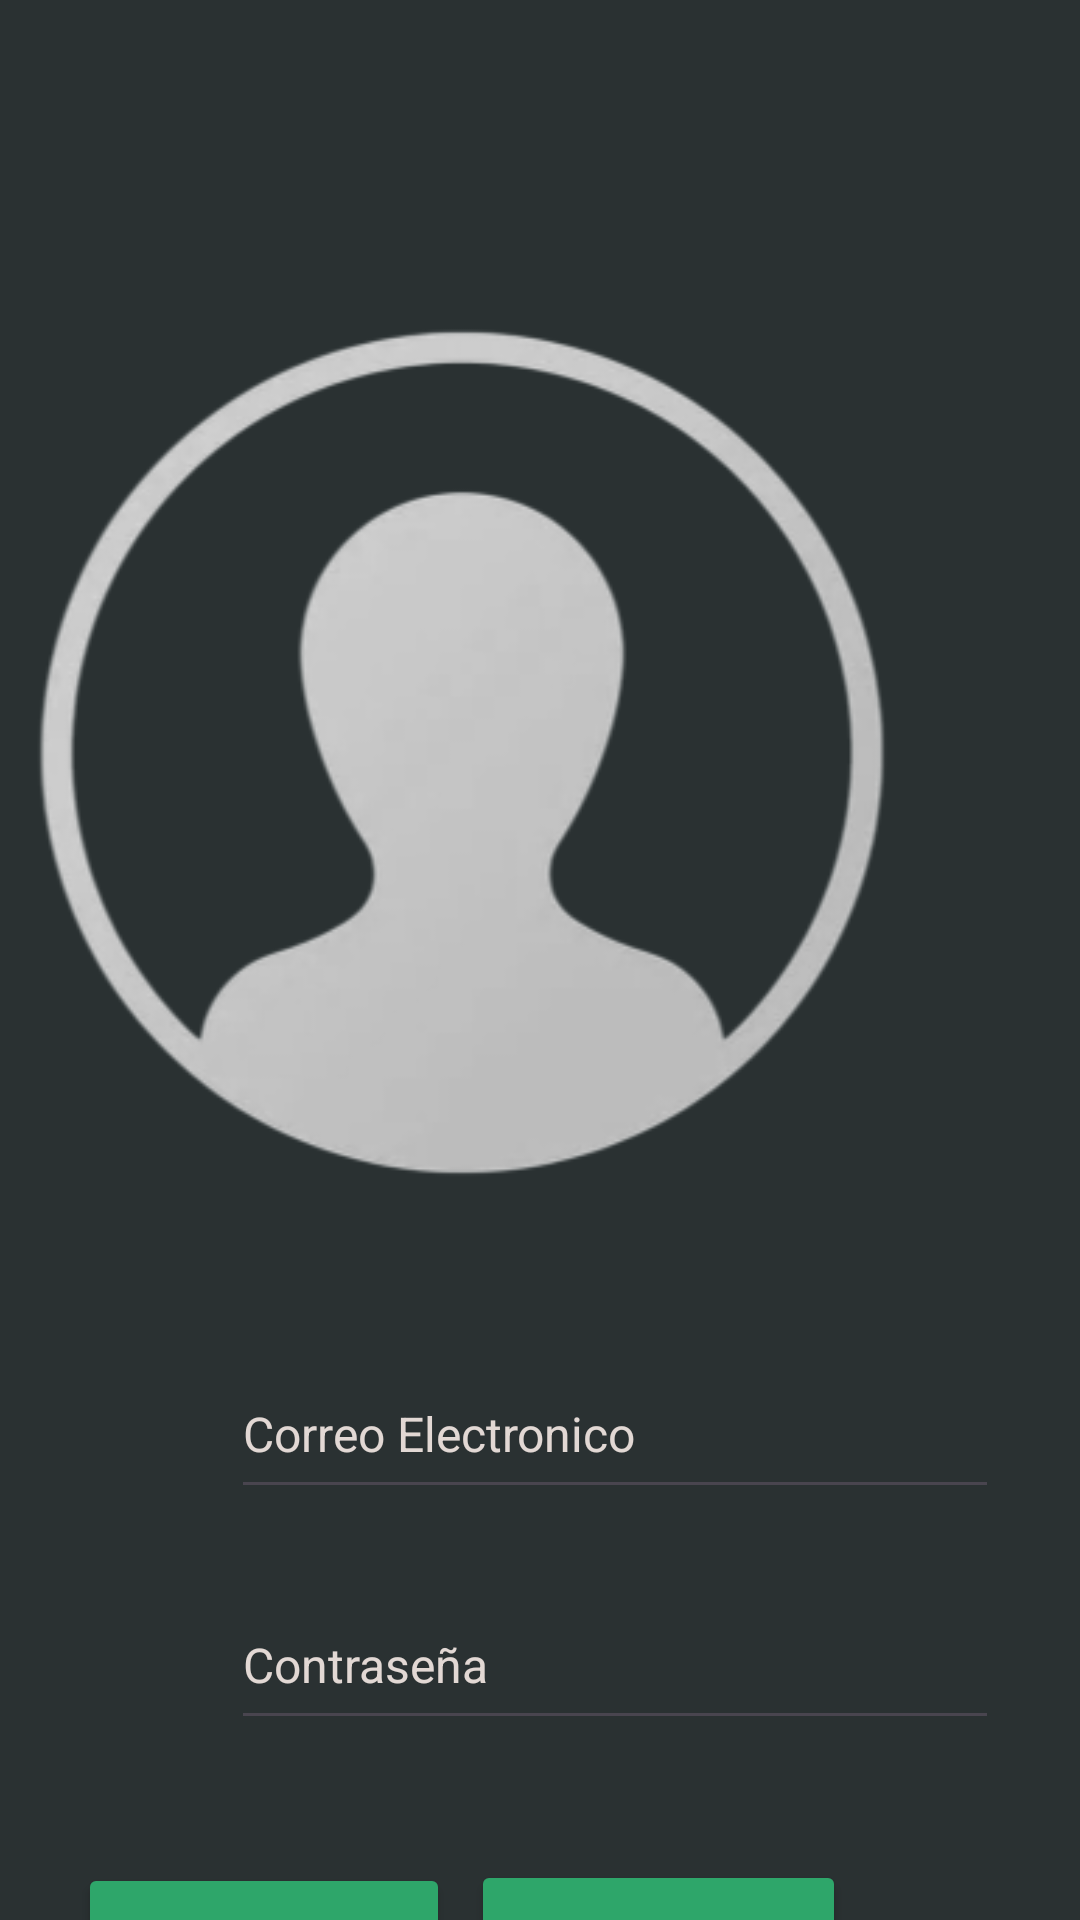

Produce the Android XML layout that renders to this screen, including the resource entries it uses.
<!-- AndroidManifest.xml: application theme Theme.ProyectoProgramacionV -->
<!-- res/layout/activity_main.xml -->
<?xml version="1.0" encoding="utf-8"?>
<androidx.constraintlayout.widget.ConstraintLayout xmlns:android="http://schemas.android.com/apk/res/android"
    xmlns:app="http://schemas.android.com/apk/res-auto"
    xmlns:tools="http://schemas.android.com/tools"
    android:id="@+id/main"
    android:layout_width="match_parent"
    android:layout_height="match_parent"
    android:background="#2a3132"
    tools:context=".MainActivity">

    <ImageButton
        android:id="@+id/btn_google_auth"
        android:layout_width="125dp"
        android:layout_height="55dp"
        android:layout_marginStart="151dp"
        android:layout_marginTop="22dp"
        android:layout_marginEnd="151dp"
        android:src="@drawable/googleg_standard_color_18"
        app:layout_constraintEnd_toEndOf="parent"
        app:layout_constraintStart_toStartOf="parent"
        app:layout_constraintTop_toBottomOf="@+id/btn_registrar" />

    <ImageView
        android:id="@+id/img_login"
        android:layout_width="295dp"
        android:layout_height="309dp"
        android:layout_marginTop="95dp"
        android:layout_marginEnd="58dp"
        app:layout_constraintEnd_toEndOf="parent"
        app:layout_constraintTop_toTopOf="parent"
        app:srcCompat="@drawable/avatar_photoroom" />

    <Button
        android:id="@+id/btn_registrar"
        android:layout_width="125dp"
        android:layout_height="52dp"
        android:layout_marginTop="40dp"
        android:layout_marginEnd="78dp"
        android:backgroundTint="#2EA66A"
        android:importantForAutofill="no"
        android:text="@string/registrarse"
        android:textSize="14sp"
        app:layout_constraintEnd_toEndOf="parent"
        app:layout_constraintTop_toBottomOf="@+id/edtxt_password" />

    <EditText
        android:id="@+id/edtxt_password"
        android:layout_width="256dp"
        android:layout_height="53dp"
        android:layout_marginStart="77dp"
        android:layout_marginTop="24dp"
        android:ems="10"
        android:hint="@string/contrase_a"
        android:inputType="textPassword"
        android:textColor="#E2D8D4"
        android:textColorHint="#E2D8D4"
        android:textColorLink="#E2D8D4"
        android:textSize="16sp"
        app:layout_constraintStart_toStartOf="parent"
        app:layout_constraintTop_toBottomOf="@+id/edtxt_email_address" />

    <Button
        android:id="@+id/btn_login"
        android:layout_width="124dp"
        android:layout_height="51dp"
        android:layout_marginTop="41dp"
        android:layout_marginEnd="7dp"
        android:backgroundTint="#2EA66A"
        android:text="Ingresar"
        android:textSize="14sp"
        app:layout_constraintEnd_toStartOf="@+id/btn_registrar"
        app:layout_constraintTop_toBottomOf="@+id/edtxt_password" />

    <EditText
        android:id="@+id/edtxt_email_address"
        android:layout_width="256dp"
        android:layout_height="53dp"
        android:layout_marginStart="77dp"
        android:layout_marginTop="46dp"
        android:ems="10"
        android:hint="@string/correo_electronico"
        android:inputType="textEmailAddress"
        android:textColor="#E2D8D4"
        android:textColorHint="#E2D8D4"
        android:textColorLink="#E2D8D4"
        android:textSize="16sp"
        app:layout_constraintStart_toStartOf="parent"
        app:layout_constraintTop_toBottomOf="@+id/img_login" />

</androidx.constraintlayout.widget.ConstraintLayout>
<!-- resources referenced by this layout -->
<resources>
  <!-- drawable avatar_photoroom: png bitmap (drawable, 33864 bytes) -->
  <string name="contrase_a">Contraseña</string>
  <string name="correo_electronico">Correo Electronico</string>
  <string name="registrarse">Registrarse</string>
  <style name="Theme.ProyectoProgramacionV" parent="Base.Theme.ProyectoProgramacionV" />
  <style name="Base.Theme.ProyectoProgramacionV" parent="Theme.Material3.DayNight.NoActionBar">
          
          
      </style>
</resources>
